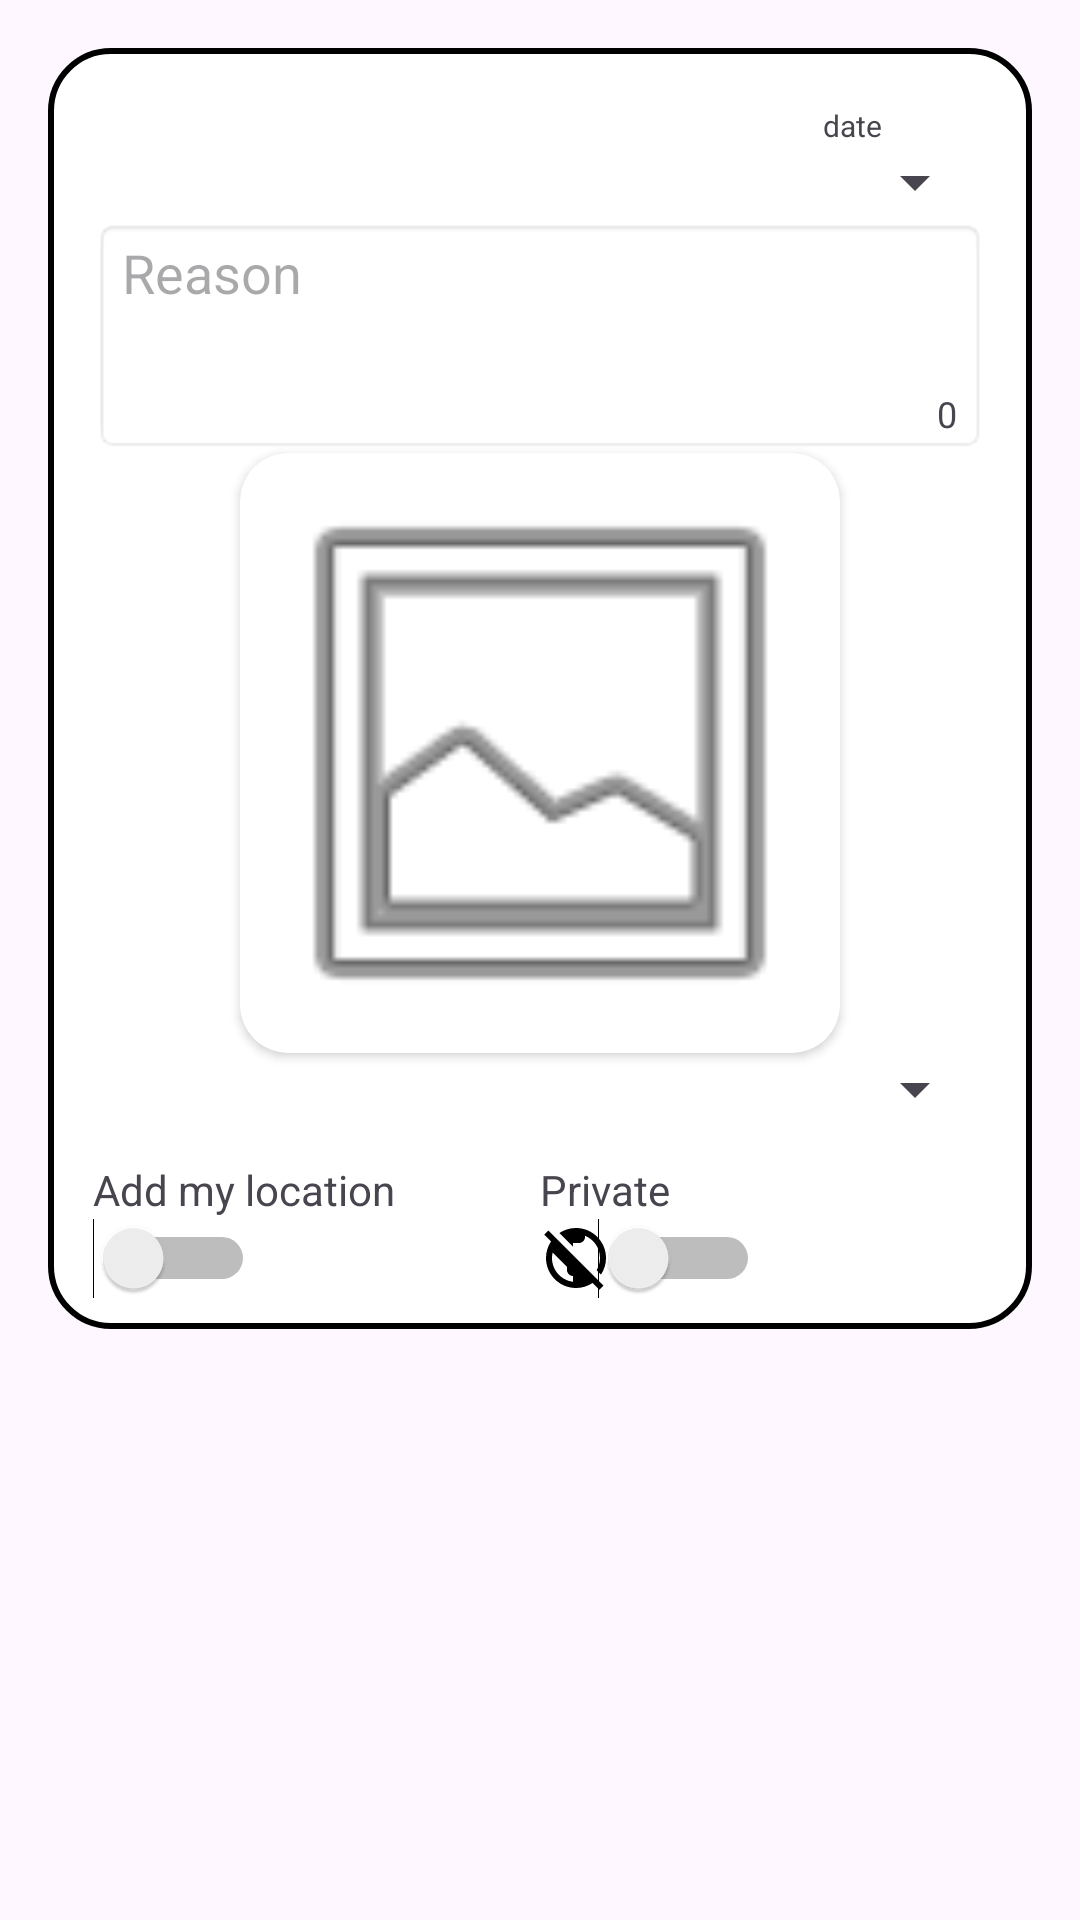

Layout XML and referenced resources for this Android screen:
<!-- AndroidManifest.xml: application theme Theme.Project_seekdeep -->
<!-- res/layout/fragment_edit_mood_details.xml -->
<?xml version="1.0" encoding="utf-8"?>
<androidx.constraintlayout.widget.ConstraintLayout xmlns:android="http://schemas.android.com/apk/res/android"
    xmlns:app="http://schemas.android.com/apk/res-auto"
    xmlns:tools="http://schemas.android.com/tools"
    android:layout_width="match_parent"
    android:layout_height="match_parent">

    <LinearLayout
        android:layout_width="match_parent"
        android:layout_height="wrap_content"
        android:layout_margin="16dp"
        android:layout_marginTop="12dp"
        android:layout_marginRight="-10sp"
        android:background="@drawable/layout_rounded_mood_bg"
        android:orientation="vertical"
        app:layout_constraintRight_toRightOf="@id/date"
        app:layout_constraintTop_toTopOf="parent">

        <TextView
            android:id="@+id/date"
            android:layout_width="wrap_content"
            android:layout_height="wrap_content"
            android:layout_gravity="end"
            android:layout_marginTop="4sp"
            android:layout_marginRight="35sp"
            android:layout_weight="1"
            android:gravity="right"
            android:text="date"
            android:textAlignment="center"
            android:textSize="10sp" />

        <Spinner
            android:id="@+id/emotion_spinner"
            android:layout_width="match_parent"
            android:layout_height="wrap_content" />

        
        
        
        
        
        
        
        
        
        
        
        
        <androidx.constraintlayout.widget.ConstraintLayout
            android:layout_width="match_parent"
            android:layout_height="wrap_content">

            <EditText
                android:id="@+id/edit_reason"
                android:layout_width="match_parent"
                android:layout_height="wrap_content"
                android:background="@android:drawable/editbox_background"
                android:gravity="start|top"
                android:hint="Reason"
                android:maxLines="5"
                android:minLines="3"
                app:layout_constraintEnd_toEndOf="parent"
                app:layout_constraintStart_toStartOf="parent"
                app:layout_constraintTop_toTopOf="parent" />

            <TextView
                android:id="@+id/char_count"
                android:layout_width="wrap_content"
                android:layout_height="wrap_content"
                android:layout_marginEnd="10dp"
                android:layout_marginBottom="5dp"
                android:text="0"
                android:textSize="12sp"
                app:layout_constraintBottom_toBottomOf="@id/edit_reason"
                app:layout_constraintEnd_toEndOf="parent" />

        </androidx.constraintlayout.widget.ConstraintLayout>

        <androidx.cardview.widget.CardView
            android:id="@+id/card_view"
            android:layout_width="wrap_content"
            android:layout_height="wrap_content"
            android:layout_gravity="center_horizontal|center_vertical"
            app:cardCornerRadius="16dp">

            <androidx.constraintlayout.widget.ConstraintLayout
                android:id="@+id/image_constraint_layout"
                android:layout_width="match_parent"
                android:layout_height="200dp"
                android:layout_weight="1">


                <ImageView
                    android:id="@+id/image"
                    android:layout_width="wrap_content"
                    android:layout_height="0dp"
                    android:layout_gravity="center_horizontal"
                    android:layout_weight="1"
                    android:adjustViewBounds="true"
                    android:gravity="center"
                    android:scaleType="fitXY"
                    app:layout_constraintBottom_toBottomOf="parent"
                    app:layout_constraintEnd_toEndOf="parent"
                    app:layout_constraintStart_toStartOf="parent"
                    app:layout_constraintTop_toTopOf="parent"
                    app:srcCompat="@android:drawable/ic_menu_gallery" />

                <com.google.android.material.floatingactionbutton.FloatingActionButton
                    android:id="@+id/image_delete"
                    android:layout_width="0dp"
                    android:layout_height="wrap_content"
                    android:layout_marginTop="-12dp"
                    android:layout_marginRight="-9dp"
                    android:adjustViewBounds="false"
                    android:clickable="true"
                    android:focusable="true"
                    app:backgroundTint="@color/transparent"
                    app:elevation="0dp"
                    app:fabSize="mini"
                    app:layout_constraintEnd_toEndOf="@id/image"
                    app:layout_constraintTop_toTopOf="@+id/image"
                    app:pressedTranslationZ="0dp"
                    app:srcCompat="@drawable/baseline_cancel_24"
                    app:useCompatPadding="false" />

            </androidx.constraintlayout.widget.ConstraintLayout>
        </androidx.cardview.widget.CardView>

        <Spinner
            android:id="@+id/social_situation_spinner"
            android:layout_width="match_parent"
            android:layout_height="wrap_content"
            android:layout_weight="0" />

        <LinearLayout
            android:layout_width="match_parent"
            android:layout_height="match_parent"
            android:layout_marginTop="12dp"
            android:layout_weight="1"
            android:orientation="horizontal">

            <LinearLayout
                android:layout_width="match_parent"
                android:layout_height="match_parent"
                android:layout_weight="1"
                android:orientation="vertical">

                <TextView
                    android:id="@+id/geolocat_info"
                    android:layout_width="wrap_content"
                    android:layout_height="wrap_content"
                    android:layout_weight="0"
                    android:text="@string/location_toggle_text" />

                <Switch
                    android:id="@+id/switch1"
                    android:layout_width="wrap_content"
                    android:layout_height="wrap_content"
                    android:checked="false"
                    android:drawableLeft="@drawable/location_off"
                    android:drawablePadding="-5dp" />

            </LinearLayout>

            <LinearLayout
                android:layout_width="match_parent"
                android:layout_height="match_parent"
                android:layout_weight="1"
                android:orientation="vertical">

                <TextView
                    android:id="@+id/explain_privacy"
                    android:layout_width="wrap_content"
                    android:layout_height="wrap_content"
                    android:text="@string/private_mode" />

                <Switch
                    android:id="@+id/privacy_switch"
                    android:layout_width="wrap_content"
                    android:layout_height="wrap_content"
                    android:checked="false"
                    android:drawableLeft="@drawable/private_symbol"
                    android:drawablePadding="-5dp"
                    android:textOff="@string/private_mode"
                    android:textOn="@string/public_mode" />
            </LinearLayout>

        </LinearLayout>

    </LinearLayout>

</androidx.constraintlayout.widget.ConstraintLayout>
<!-- resources referenced by this layout -->
<resources>
  <color name="transparent">#00FFFFFF</color>
  <!-- drawable layout_rounded_mood_bg (drawable) -->
  <?xml version="1.0" encoding="utf-8"?>
  <shape xmlns:android="http://schemas.android.com/apk/res/android">
      <solid android:color="#FFFFFF"/>
      <stroke android:width="2sp" android:color="#000000" />
      <corners android:radius="20sp"/>
      <padding android:left="15sp" android:top="15sp" android:right="15sp" android:bottom="10sp" />
  
  </shape>
  <!-- drawable private_symbol (drawable) -->
  <vector xmlns:android="http://schemas.android.com/apk/res/android" android:height="24dp" android:tint="#000000" android:viewportHeight="24" android:viewportWidth="24" android:width="24dp">
        
      <path android:fillColor="@android:color/white" android:pathData="M11,8.17L6.49,3.66C8.07,2.61 9.96,2 12,2c5.52,0 10,4.48 10,10c0,2.04 -0.61,3.93 -1.66,5.51l-1.46,-1.46C19.59,14.87 20,13.48 20,12c0,-3.35 -2.07,-6.22 -5,-7.41V5c0,1.1 -0.9,2 -2,2h-2V8.17zM21.19,21.19l-1.41,1.41l-2.27,-2.27C15.93,21.39 14.04,22 12,22C6.48,22 2,17.52 2,12c0,-2.04 0.61,-3.93 1.66,-5.51L1.39,4.22l1.41,-1.41L21.19,21.19zM11,18c-1.1,0 -2,-0.9 -2,-2v-1l-4.79,-4.79C4.08,10.79 4,11.38 4,12c0,4.08 3.05,7.44 7,7.93V18z"/>
      
  </vector>
  <string name="location_toggle_text">Add my location</string>
  <string name="private_mode">Private</string>
  <string name="public_mode">Public</string>
  <style name="Theme.Project_seekdeep" parent="Base.Theme.Project_seekdeep" />
  <style name="Base.Theme.Project_seekdeep" parent="Theme.Material3.DayNight.NoActionBar">
          
          
      </style>
</resources>
